Run: headless pygame with SDL's dummy video driver; simulated clock (each Clock.tick advances the game by its frame time, no real sleeping); random seed 0; keys injected as events and as key.get_pressed() state; no mouse input.
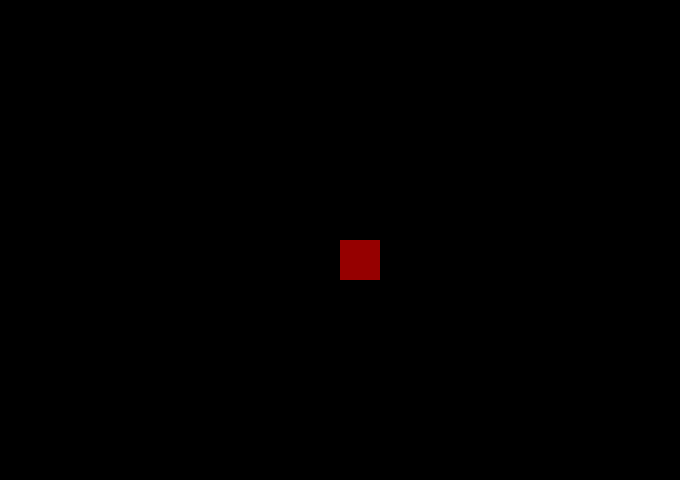
Frame 1 of 4 · flips 1–60 · no input
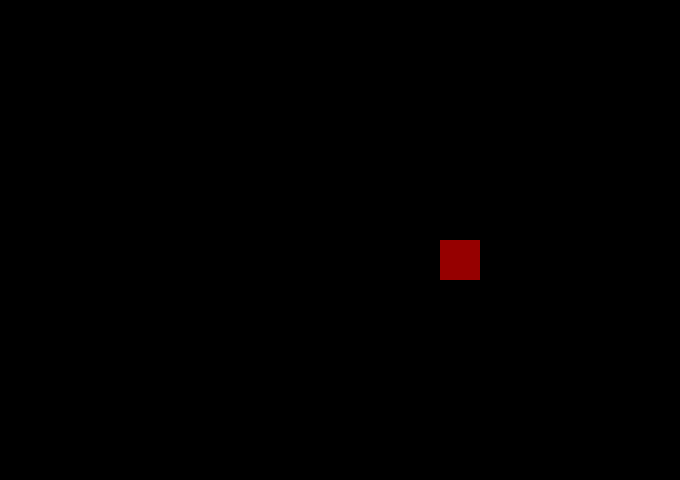
Frame 2 of 4 · flips 61–180 · tapped SPACE, RETURN · held RIGHT (→), D
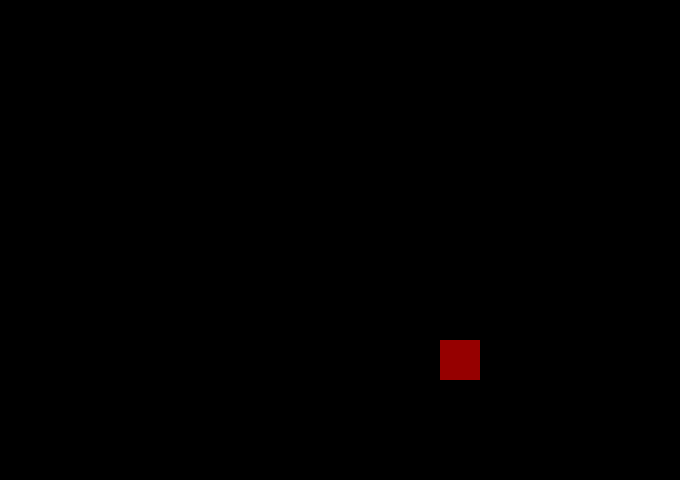
Frame 3 of 4 · flips 181–300 · held DOWN (↓), S
Frame 4 of 4 · flips 301–420 · held LEFT (←), A, UP (↑), W · screen same as frame 1, image omitted

The pygame program that drew these frames:

import pygame
from pygame.locals import *
from sys import exit
# Aprendendo a dar movimento ao personagem, pressionando repetidas vezes a tecla.
pygame.init()
altura = 480
largura = 680
tela = pygame.display.set_mode((largura, altura))
pygame.display.set_caption('JOGO3')
relogio = pygame.time.Clock()
x = altura/2
y = largura/2
while True:
    relogio.tick(30)
    tela.fill((0, 0, 0))
    for event in pygame.event.get():
        if event.type == QUIT:
            pygame.quit()
            exit()
        if event.type == KEYDOWN:
            if event.key == K_a:
                y -= 100
            if event.key == K_w:
                x -= 100
            if event.key == K_s:
                x += 100
            if event.key == K_d:
                y += 100
                if y >= largura :
                    y = 0
    pygame.draw.rect(tela, (150, 0, 0), (y, x, 40, 40))



    pygame.display.update()
